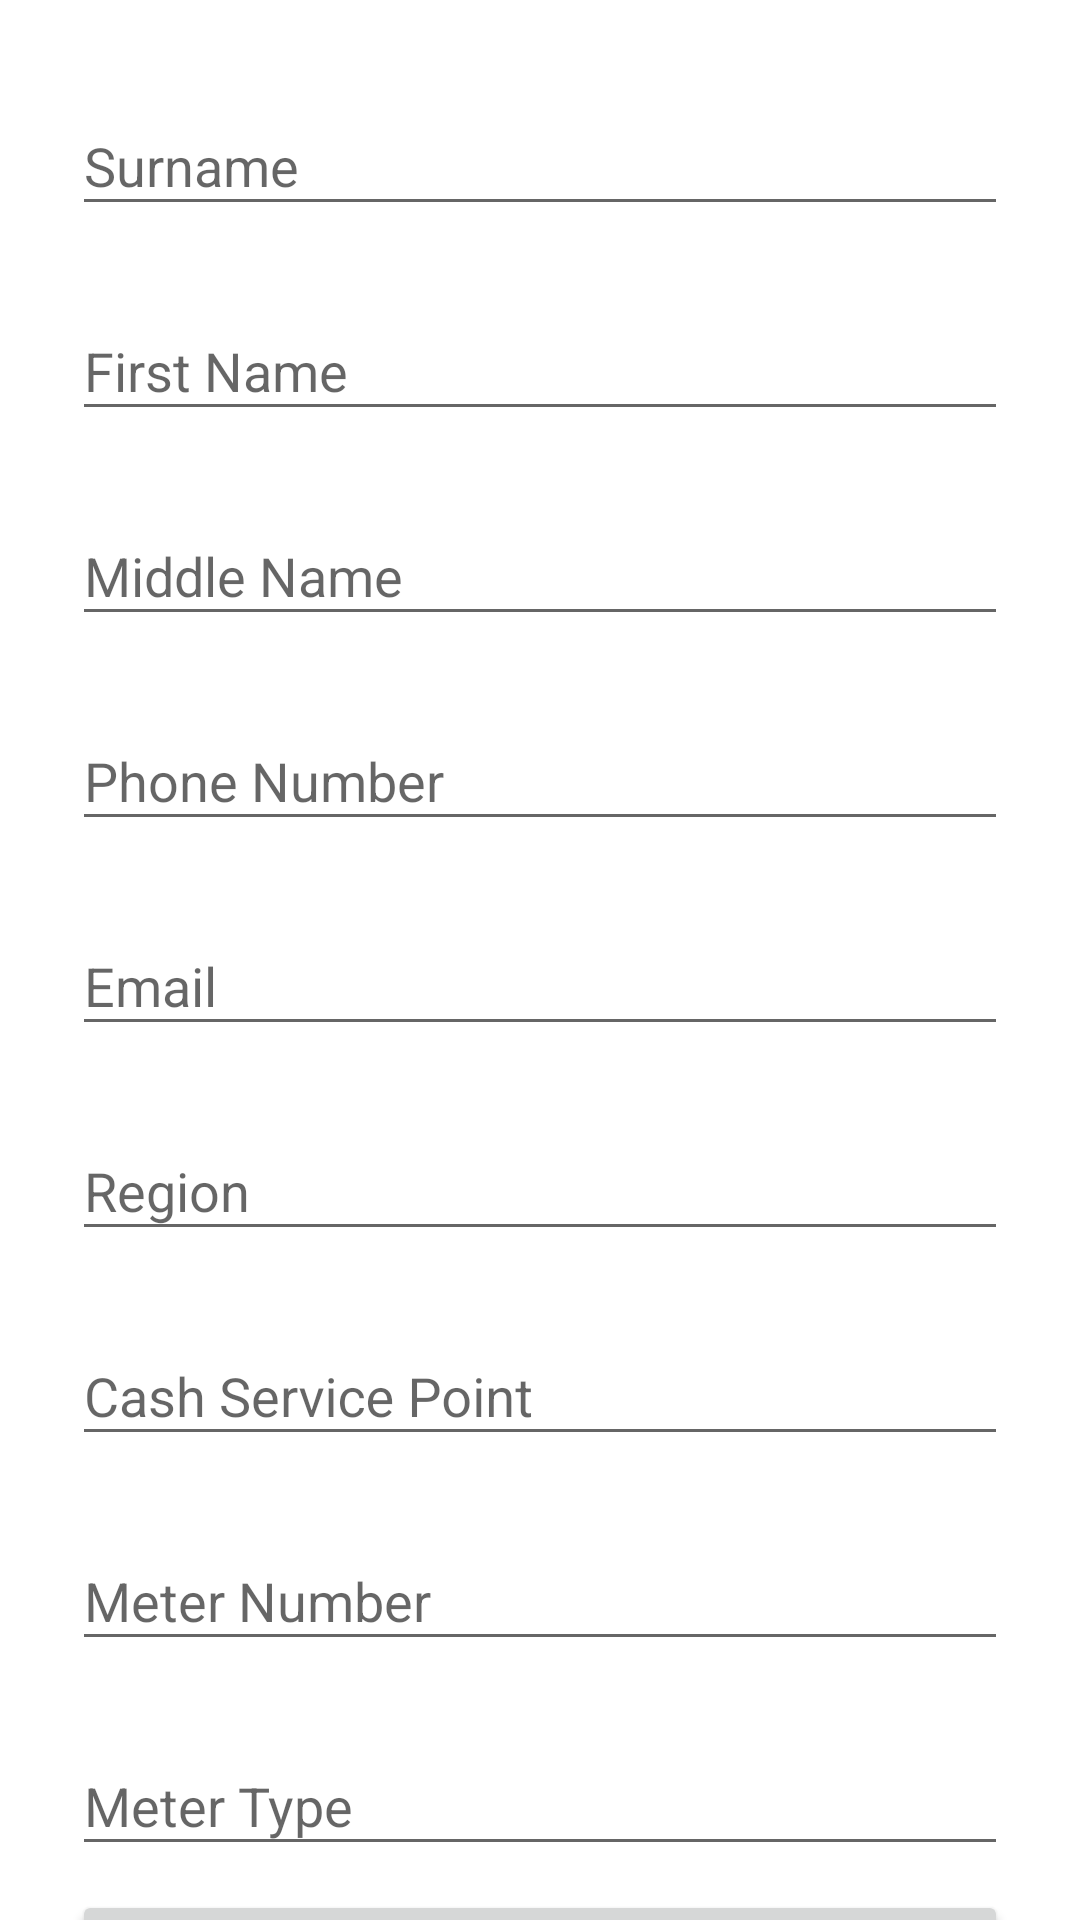

Write the Android layout XML for this screen, with the resource values it uses.
<!-- AndroidManifest.xml: application theme AppTheme -->
<!-- res/layout/test.xml -->
<?xml version="1.0" encoding="utf-8"?>
<android.support.v4.widget.NestedScrollView xmlns:android="http://schemas.android.com/apk/res/android"
    xmlns:app="http://schemas.android.com/apk/res-auto"
    xmlns:tools="http://schemas.android.com/tools"
    android:layout_width="match_parent"
    android:layout_height="match_parent"
    app:layout_behavior="@string/appbar_scrolling_view_behavior"
    tools:context="com.example.user.enumeration.EnumerationActivity"
    tools:showIn="@layout/activity_enumeration"
    android:background="@color/white">

    <LinearLayout
        android:layout_width="match_parent"
        android:layout_height="wrap_content"
        android:orientation="vertical"
        android:paddingLeft="24dp"
        android:paddingRight="24dp"
        android:layout_marginTop="15dp">

        
        <android.support.design.widget.TextInputLayout
            android:layout_width="match_parent"
            android:layout_height="wrap_content"
            android:layout_marginTop="8dp"
            android:layout_marginBottom="8dp">
            <EditText android:id="@+id/input_surname"
                android:layout_width="match_parent"
                android:layout_height="wrap_content"
                android:inputType="textEmailAddress"
                android:hint="Surname"
                android:textColor="@color/black"
                android:drawablePadding="16dp"/>
        </android.support.design.widget.TextInputLayout>

        
        <android.support.design.widget.TextInputLayout
            android:layout_width="match_parent"
            android:layout_height="wrap_content"
            android:layout_marginTop="8dp"
            android:layout_marginBottom="8dp">
            <EditText android:id="@+id/input_firstname"
                android:layout_width="match_parent"
                android:layout_height="wrap_content"
                android:inputType="textEmailAddress"
                android:hint="First Name"
                android:textColor="@color/black"
                android:drawablePadding="16dp"/>
        </android.support.design.widget.TextInputLayout>

        
        <android.support.design.widget.TextInputLayout
            android:layout_width="match_parent"
            android:layout_height="wrap_content"
            android:layout_marginTop="8dp"
            android:layout_marginBottom="8dp">
            <EditText android:id="@+id/input_middlename"
                android:layout_width="match_parent"
                android:layout_height="wrap_content"
                android:inputType="textEmailAddress"
                android:hint="Middle Name"
                android:textColor="@color/black"
                android:drawablePadding="16dp"/>
        </android.support.design.widget.TextInputLayout>

        
        <android.support.design.widget.TextInputLayout
            android:layout_width="match_parent"
            android:layout_height="wrap_content"
            android:layout_marginTop="8dp"
            android:layout_marginBottom="8dp">
            <EditText android:id="@+id/input_phone"
                android:layout_width="match_parent"
                android:layout_height="wrap_content"
                android:inputType="textEmailAddress"
                android:hint="Phone Number"
                android:textColor="@color/black"
                android:drawablePadding="16dp"/>
        </android.support.design.widget.TextInputLayout>

        
        <android.support.design.widget.TextInputLayout
            android:layout_width="match_parent"
            android:layout_height="wrap_content"
            android:layout_marginTop="8dp"
            android:layout_marginBottom="8dp">
            <EditText android:id="@+id/input_email1"
                android:layout_width="match_parent"
                android:layout_height="wrap_content"
                android:inputType="textEmailAddress"
                android:hint="Email"
                android:textColor="@color/black"
                android:drawablePadding="16dp"/>
        </android.support.design.widget.TextInputLayout>

        
        <android.support.design.widget.TextInputLayout
            android:layout_width="match_parent"
            android:layout_height="wrap_content"
            android:layout_marginTop="8dp"
            android:layout_marginBottom="8dp">
            <EditText android:id="@+id/input_region"
                android:layout_width="match_parent"
                android:layout_height="wrap_content"
                android:inputType="textEmailAddress"
                android:hint="Region"
                android:textColor="@color/black"
                android:drawablePadding="16dp"/>
        </android.support.design.widget.TextInputLayout>

        
        <android.support.design.widget.TextInputLayout
            android:layout_width="match_parent"
            android:layout_height="wrap_content"
            android:layout_marginTop="8dp"
            android:layout_marginBottom="8dp">
            <EditText android:id="@+id/input_CSP"
                android:layout_width="match_parent"
                android:layout_height="wrap_content"
                android:inputType="textEmailAddress"
                android:hint="Cash Service Point"
                android:textColor="@color/black"
                android:drawablePadding="16dp"/>
        </android.support.design.widget.TextInputLayout>

        
        <android.support.design.widget.TextInputLayout
            android:layout_width="match_parent"
            android:layout_height="wrap_content"
            android:layout_marginTop="8dp"
            android:layout_marginBottom="8dp">
            <EditText android:id="@+id/input_meterNo"
                android:layout_width="match_parent"
                android:layout_height="wrap_content"
                android:inputType="textEmailAddress"
                android:hint="Meter Number"
                android:textColor="@color/black"
                android:drawablePadding="16dp"/>
        </android.support.design.widget.TextInputLayout>

        
        <android.support.design.widget.TextInputLayout
            android:layout_width="match_parent"
            android:layout_height="wrap_content"
            android:layout_marginTop="8dp"
            android:layout_marginBottom="8dp">
            <EditText android:id="@+id/input_meterType"
                android:layout_width="match_parent"
                android:layout_height="wrap_content"
                android:inputType="textEmailAddress"
                android:hint="Meter Type"
                android:textColor="@color/black"
                android:drawablePadding="16dp"/>
        </android.support.design.widget.TextInputLayout>
        <Button
            android:layout_width="match_parent"
            android:layout_height="wrap_content"
            android:text="Choose Image"
            android:id="@+id/buttonChoose" />

        <ImageView
            android:layout_width="match_parent"
            android:layout_height="wrap_content"
            android:layout_weight="1"
            android:id="@+id/imageView" />

        <android.support.v7.widget.AppCompatButton
            android:id="@+id/btn_login"
            android:layout_width="fill_parent"
            android:layout_height="wrap_content"
            android:layout_marginTop="24dp"
            android:layout_marginBottom="24dp"
            android:textColor="@color/white"
            android:background="@color/colorPrimaryLight"
            android:padding="12dp"
            android:text="Submit"/>


    </LinearLayout>


</android.support.v4.widget.NestedScrollView>
<!-- res/layout/activity_enumeration.xml (included above) -->
<?xml version="1.0" encoding="utf-8"?>
<android.support.design.widget.CoordinatorLayout xmlns:android="http://schemas.android.com/apk/res/android"
    xmlns:app="http://schemas.android.com/apk/res-auto"
    xmlns:tools="http://schemas.android.com/tools"
    android:layout_width="match_parent"
    android:layout_height="match_parent"
    android:fitsSystemWindows="true"
    tools:context="com.example.user.enumeration.EnumerationActivity">

    <android.support.design.widget.AppBarLayout
        android:id="@+id/app_bar"
        android:layout_width="match_parent"
        android:layout_height="@dimen/app_bar_height"
        android:fitsSystemWindows="true"
        android:theme="@style/AppTheme.AppBarOverlay">

        <android.support.design.widget.CollapsingToolbarLayout
            android:id="@+id/toolbar_layout"
            android:layout_width="match_parent"
            android:layout_height="match_parent"
            android:fitsSystemWindows="true"
            app:contentScrim="?attr/colorPrimary"
            app:layout_scrollFlags="scroll|exitUntilCollapsed">


            <ImageView
                android:id="@+id/expandedImage"
                android:layout_width="match_parent"
                android:layout_height="match_parent"
                android:scaleType="centerCrop"
                android:src="@drawable/photo"
                app:layout_collapseMode="parallax"
                app:layout_collapseParallaxMultiplier="0.7" />

            <android.support.v7.widget.Toolbar
                android:id="@+id/toolbar"
                android:layout_width="match_parent"
                android:layout_height="?attr/actionBarSize"
                app:layout_collapseMode="pin"
                app:popupTheme="@style/AppTheme.PopupOverlay" />

        </android.support.design.widget.CollapsingToolbarLayout>
    </android.support.design.widget.AppBarLayout>

    <android.support.design.widget.FloatingActionButton
        android:id="@+id/fab"
        android:layout_width="wrap_content"
        android:layout_height="wrap_content"
        android:layout_margin="@dimen/fab_margin"
        app:layout_anchor="@id/app_bar"
        app:layout_anchorGravity="bottom|end"
        app:srcCompat="@android:drawable/ic_dialog_info" />

    <include layout="@layout/test" />

</android.support.design.widget.CoordinatorLayout>
<!-- resources referenced by this layout -->
<resources>
  <color name="black">#000000</color>
  <color name="colorPrimaryLight">#00AA8D</color>
  <color name="white">#FFFFFF</color>
  <dimen name="app_bar_height">256dp</dimen>
  <dimen name="fab_margin">16dp</dimen>
  <!-- drawable photo: jpg bitmap (drawable, 60970 bytes) -->
  <style name="AppTheme.AppBarOverlay" parent="ThemeOverlay.AppCompat.Dark.ActionBar" />
  <style name="AppTheme.PopupOverlay" parent="ThemeOverlay.AppCompat.Light" />
  <style name="AppTheme" parent="AppTheme.Dark">
          
      </style>
  <style name="AppTheme.Dark" parent="Theme.AppCompat.Light.NoActionBar">
          
          <item name="colorPrimary">@color/colorPrimary</item>
          <item name="colorPrimaryDark">@color/colorPrimaryDark</item>
          <item name="colorAccent">@color/colorAccent</item>
      </style>
  <color name="colorPrimary">#00AA8D</color>
  <color name="colorPrimaryDark">#008975</color>
  <color name="colorAccent">#FF8A65</color>
</resources>
